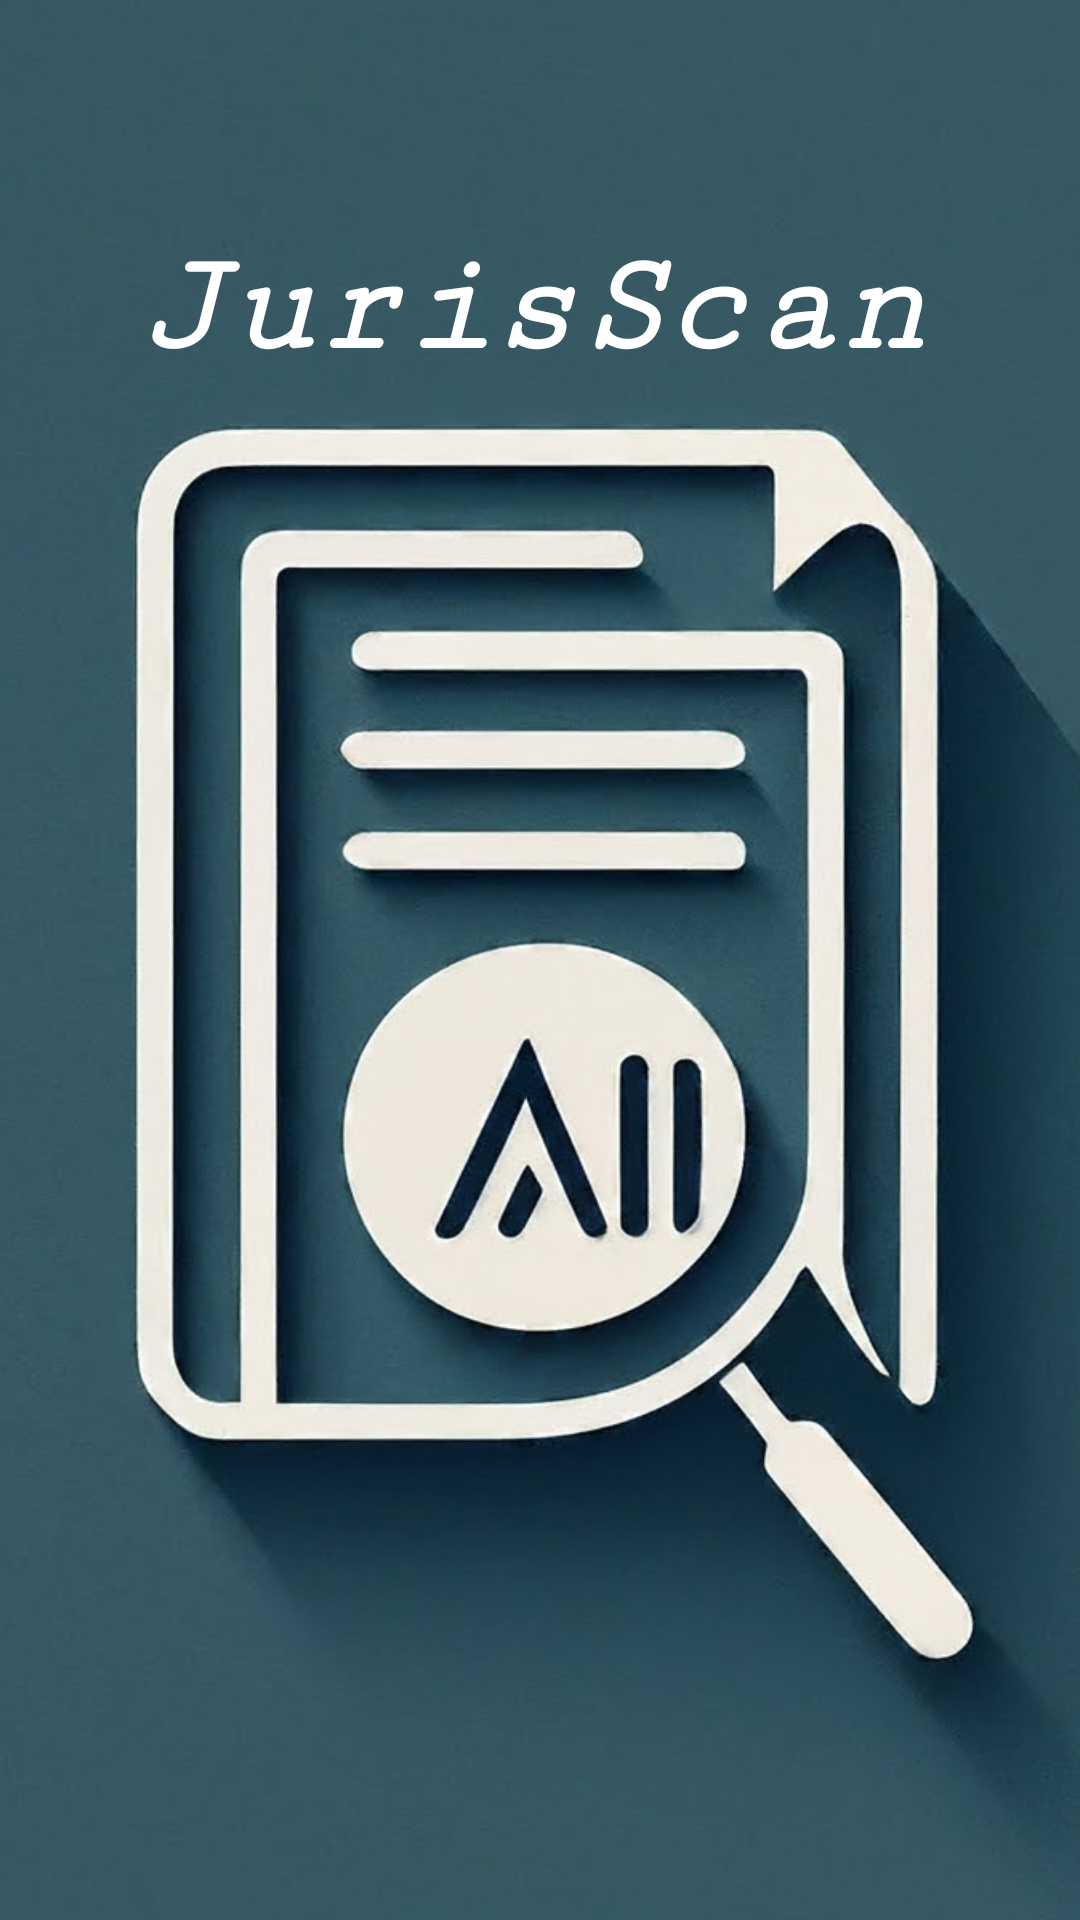

This screen was rendered from an Android layout file. Write that file and the resources it references.
<!-- AndroidManifest.xml: application theme Theme.JurisScan -->
<!-- res/layout/activity_splash_screen.xml -->
<?xml version="1.0" encoding="utf-8"?>
<androidx.constraintlayout.widget.ConstraintLayout xmlns:android="http://schemas.android.com/apk/res/android"
    xmlns:app="http://schemas.android.com/apk/res-auto"
    xmlns:tools="http://schemas.android.com/tools"
    android:layout_width="match_parent"
    android:layout_height="match_parent"
    tools:context=".SplashScreen">

    <ImageView
        android:id="@+id/imageView2"
        android:layout_width="820dp"
        android:layout_height="1813dp"
        app:layout_constraintBottom_toBottomOf="parent"
        app:layout_constraintEnd_toEndOf="parent"
        app:layout_constraintHorizontal_bias="0.501"
        app:layout_constraintStart_toStartOf="parent"
        app:layout_constraintTop_toTopOf="parent"
        app:srcCompat="@drawable/jurisscan_logo_backdrop" />

    <TextView
        android:id="@+id/textView"
        android:layout_width="wrap_content"
        android:layout_height="wrap_content"
        android:layout_marginStart="72dp"
        android:layout_marginTop="76dp"
        android:layout_marginEnd="77dp"
        android:fontFamily="serif-monospace"
        android:text="JurisScan"
        android:textColor="#FFFFFF"
        android:textSize="48sp"
        android:textStyle="bold|italic"
        app:layout_constraintEnd_toEndOf="parent"
        app:layout_constraintStart_toStartOf="parent"
        app:layout_constraintTop_toTopOf="parent" />
</androidx.constraintlayout.widget.ConstraintLayout>
<!-- resources referenced by this layout -->
<resources>
  <!-- drawable jurisscan_logo_backdrop: jpeg bitmap (drawable, 100549 bytes) -->
  <style name="Theme.JurisScan" parent="Base.Theme.JurisScan" />
  <style name="Base.Theme.JurisScan" parent="Theme.Material3.DayNight.NoActionBar">
          <item name="android:windowFullscreen">true</item>
          <item name="android:windowContentOverlay">@null</item>
      </style>
</resources>
